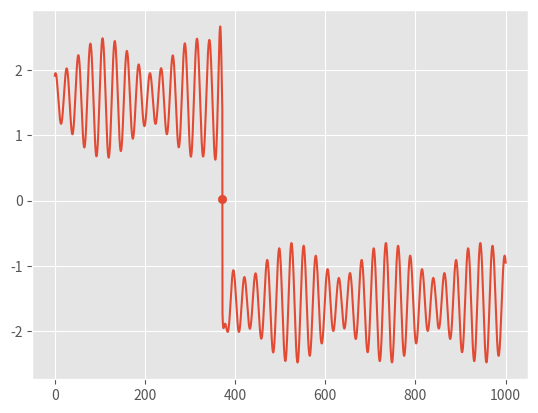

Write Python code to recreate this figure.
'''
Plotting packages:
1. Matplotlib
2. Plotly
3. Seaborn
-------------
# Missingno
# Altair
# Bokeh
# Pygal
-------------
# Geoplotlib (maps)
-------------
Folium
'''

import matplotlib.pyplot as plt
import numpy as np

def f(x):
    return np.arctan(-0.0012*x**3 + 0.4*x**2+0.616*x + 6120) + 0.65*np.sin(0.24*x + 1.23) - 0.27*np.cos(0.21*x-0.17) - ( (np.sin(0.34*x + 0.16)) / (1 + 0.03*(x - 370.5) ** 2))

def plot_function(x, y):
    plt.style.use('ggplot')
    plt.plot(x, y)

def find_and_plot_first_point_below_threshold(x, threshold):
    for x_i in x:
        if f(x_i) < threshold:
            plt.scatter(x_i, f(x_i))
            print(x_i, f(x_i))
            break

x = np.linspace(0, 1000, int(1e6))
y = f(x)

plot_function(x, y)
find_and_plot_first_point_below_threshold(x, 0.2)

plt.show()